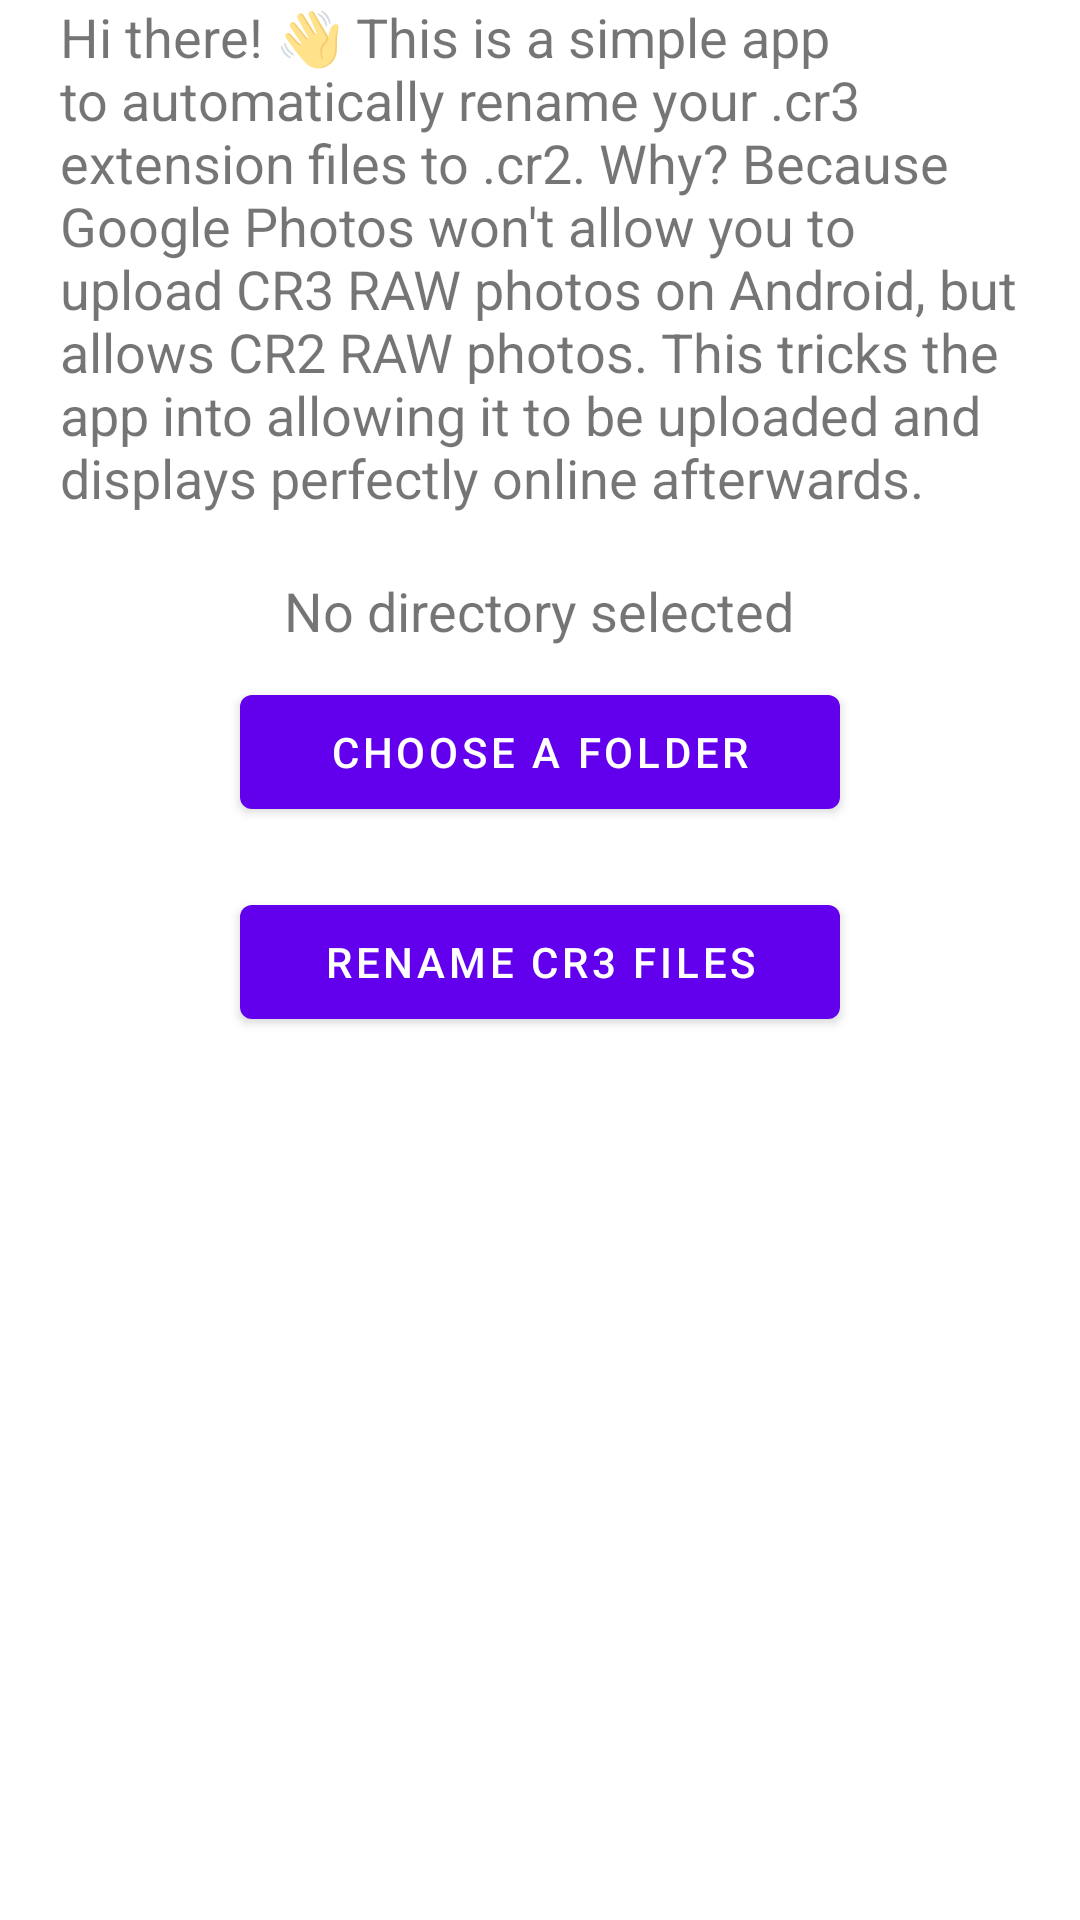

Here is an Android app screen rendered from its layout file. Give the layout XML and the strings, colors and styles it references.
<!-- AndroidManifest.xml: application theme Theme.CR3Renamer -->
<!-- res/layout/content_main.xml -->
<?xml version="1.0" encoding="utf-8"?>
<LinearLayout xmlns:android="http://schemas.android.com/apk/res/android"
    xmlns:app="http://schemas.android.com/apk/res-auto"
    android:layout_width="match_parent"
    android:layout_height="match_parent"
    app:layout_behavior="@string/appbar_scrolling_view_behavior"
    android:orientation="vertical"
    android:layout_margin="10dp"
    >

    <TextView
        android:layout_width="wrap_content"
        android:layout_height="wrap_content"
        android:layout_gravity="center"
        android:text="@string/welcome_paragraph"
        android:layout_marginBottom="20dp"
        android:layout_marginHorizontal="20dp"
        android:textSize="18dp"/>

    <TextView
        android:id="@+id/info"
        android:layout_width="wrap_content"
        android:layout_height="wrap_content"
        android:layout_gravity="center"
        android:text="No directory selected"
        android:layout_marginBottom="10dp"
        android:textSize="18dp"/>

    <Button
        android:id="@+id/opendocument"
        android:layout_gravity="center"
        android:layout_width="200dp"
        android:layout_height="50dp"
        android:text="Choose a folder"/>

    <Button
        android:id="@+id/beginrename"
        android:layout_gravity="center"
        android:layout_width="200dp"
        android:layout_height="50dp"
        android:layout_marginTop="20dp"
        android:text="Rename CR3 Files"/>

</LinearLayout>
<!-- resources referenced by this layout -->
<resources>
  <string name="welcome_paragraph">Hi there! 👋 This is a simple app to automatically rename your .cr3 extension files to .cr2. Why? Because Google Photos won\'t allow you to upload CR3 RAW photos on Android, but allows CR2 RAW photos. This tricks the app into allowing it to be uploaded and displays perfectly online afterwards.</string>
  <style name="Theme.CR3Renamer" parent="Theme.MaterialComponents.DayNight.DarkActionBar">
          
          <item name="colorPrimary">@color/purple_500</item>
          <item name="colorPrimaryVariant">@color/purple_700</item>
          <item name="colorOnPrimary">@color/white</item>
          
          <item name="colorSecondary">@color/teal_200</item>
          <item name="colorSecondaryVariant">@color/teal_700</item>
          <item name="colorOnSecondary">@color/black</item>
          
          <item name="android:statusBarColor" tools:targetApi="l">?attr/colorPrimaryVariant</item>
          
      </style>
  <!-- not gathered from this repository: default colours our renderer supplied (Android Studio template values) -->
  <color name="purple_500">#FF6200EE</color>
  <color name="purple_700">#FF3700B3</color>
  <color name="teal_200">#FF03DAC5</color>
  <color name="teal_700">#FF018786</color>
  <color name="black">#FF000000</color>
  <color name="white">#FFFFFFFF</color>
</resources>
